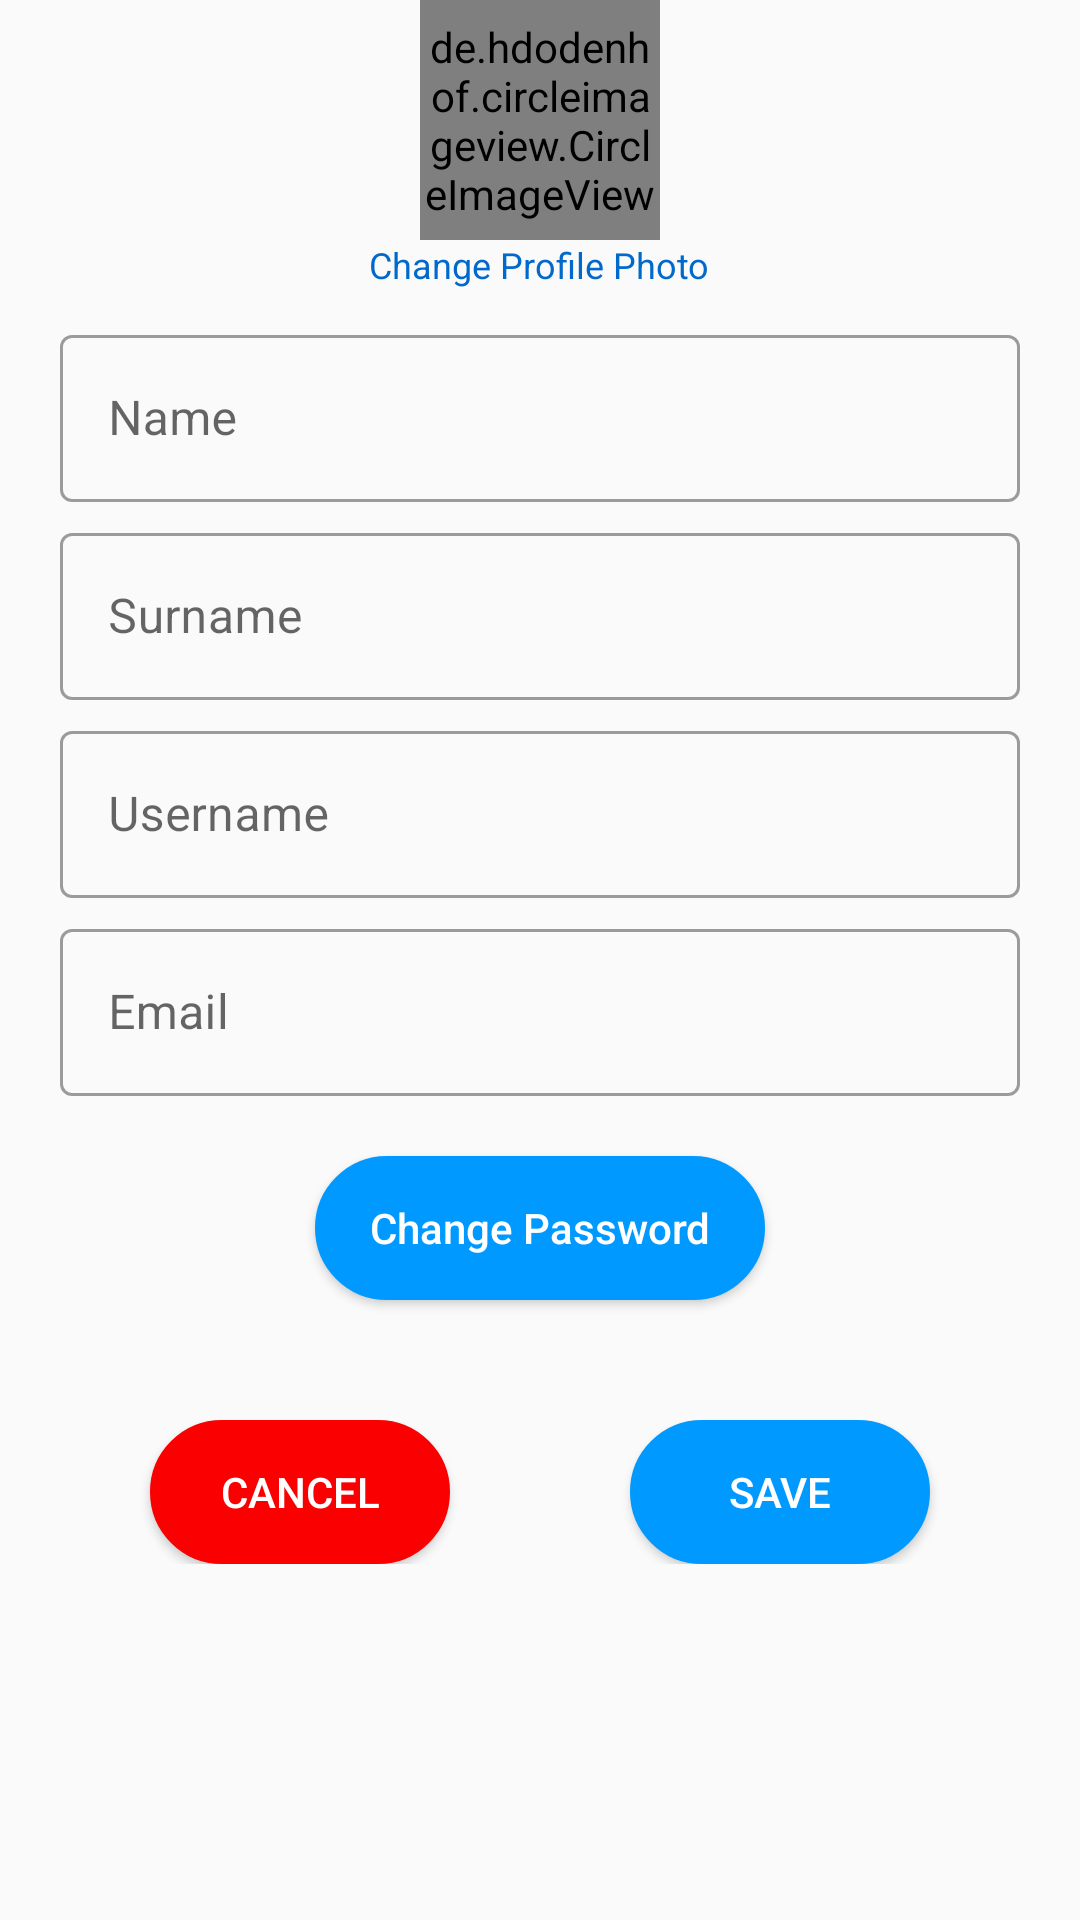

Here is an Android app screen rendered from its layout file. Give the layout XML and the strings, colors and styles it references.
<!-- AndroidManifest.xml: application theme Theme.MyRoadFriend_BAG_742 -->
<!-- res/layout/fragment_edit_profile.xml -->
<?xml version="1.0" encoding="utf-8"?>
<ScrollView xmlns:android="http://schemas.android.com/apk/res/android"
    xmlns:app="http://schemas.android.com/apk/res-auto"
    xmlns:tools="http://schemas.android.com/tools"
    android:layout_width="match_parent"
    android:layout_height="wrap_content"
    tools:context=".Fragments.EditProfileDialogFragment">

    <RelativeLayout
        android:layout_width="match_parent"
        android:layout_height="wrap_content">


        <de.hdodenhof.circleimageview.CircleImageView
            android:id="@+id/imageViewUserEditPro"
            android:layout_width="80dp"
            android:layout_height="80dp"
            android:layout_centerHorizontal="true"
            android:src="@drawable/user" />

        <TextView
            android:id="@+id/textViewChangePP"
            android:layout_width="wrap_content"
            android:layout_height="wrap_content"
            android:layout_below="@id/imageViewUserEditPro"
            android:layout_centerHorizontal="true"
            android:text="@string/change_profile_photo"
            android:textColor="@color/myColorPrimaryVariant"
            android:textSize="12sp" />

        <com.google.android.material.textfield.TextInputLayout
            android:id="@+id/textInputLayoutNameEditPro"
            style="@style/Widget.MaterialComponents.TextInputLayout.OutlinedBox"
            android:layout_width="match_parent"
            android:layout_height="wrap_content"
            android:layout_below="@id/textViewChangePP"
            android:layout_marginStart="20dp"
            android:layout_marginTop="10dp"
            android:layout_marginEnd="20dp">

            <com.google.android.material.textfield.TextInputEditText

                android:id="@+id/editTextTextNameEditPro"
                android:layout_width="match_parent"
                android:layout_height="wrap_content"
                android:hint="@string/name"
                android:inputType="textPersonName" />

        </com.google.android.material.textfield.TextInputLayout>

        <com.google.android.material.textfield.TextInputLayout
            android:id="@+id/textInputLayoutSurnameEditPro"
            style="@style/Widget.MaterialComponents.TextInputLayout.OutlinedBox"
            android:layout_width="match_parent"
            android:layout_height="wrap_content"
            android:layout_below="@id/textInputLayoutNameEditPro"
            android:layout_marginStart="20dp"
            android:layout_marginTop="5dp"
            android:layout_marginEnd="20dp">

            <com.google.android.material.textfield.TextInputEditText

                android:id="@+id/editTextTextSurnameEditPro"
                android:layout_width="match_parent"
                android:layout_height="wrap_content"
                android:hint="@string/surname"
                android:inputType="textPersonName" />
        </com.google.android.material.textfield.TextInputLayout>


        <com.google.android.material.textfield.TextInputLayout
            android:id="@+id/textInputLayoutUsernameEditPro"
            style="@style/Widget.MaterialComponents.TextInputLayout.OutlinedBox"
            android:layout_width="match_parent"
            android:layout_height="wrap_content"
            android:layout_below="@id/textInputLayoutSurnameEditPro"
            android:layout_marginStart="20dp"
            android:layout_marginTop="5dp"
            android:layout_marginEnd="20dp">

            <com.google.android.material.textfield.TextInputEditText

                android:id="@+id/editTextTextUsernameEditPro"
                android:layout_width="match_parent"
                android:layout_height="wrap_content"
                android:hint="@string/username" />
        </com.google.android.material.textfield.TextInputLayout>

        <com.google.android.material.textfield.TextInputLayout
            android:id="@+id/textInputLayoutEmailEditPro"
            style="@style/Widget.MaterialComponents.TextInputLayout.OutlinedBox"
            android:layout_width="match_parent"
            android:layout_height="wrap_content"
            android:layout_below="@+id/textInputLayoutUsernameEditPro"
            android:layout_marginStart="20dp"
            android:layout_marginTop="5dp"
            android:layout_marginEnd="20dp">

            <com.google.android.material.textfield.TextInputEditText

                android:id="@+id/editTextTextEmailEditPro"
                android:layout_width="match_parent"
                android:layout_height="wrap_content"

                android:hint="@string/email"
                android:inputType="textEmailAddress" />

        </com.google.android.material.textfield.TextInputLayout>


        <Button
            android:id="@+id/btnChangePassEditPro"
            android:layout_width="150dp"
            android:layout_height="wrap_content"
            android:layout_below="@id/textInputLayoutEmailEditPro"
            android:layout_centerHorizontal="true"
            android:layout_gravity="center"
            android:layout_marginTop="20dp"
            android:background="@drawable/button"
            android:text="@string/change_password"
            android:textAllCaps="false"
            android:textColor="@color/white" />

        <LinearLayout
            android:layout_width="match_parent"
            android:layout_height="wrap_content"
            android:layout_below="@id/btnChangePassEditPro"
            android:layout_marginTop="40dp"
            android:layout_marginBottom="30dp"
            android:gravity="center"
            android:orientation="horizontal">

            <Button
                android:id="@+id/btnCancelEditPro"
                android:layout_width="100dp"
                android:layout_height="wrap_content"
                android:background="@drawable/button"
                android:backgroundTint="#FA0000"
                android:text="@string/cancel"
                android:textColor="@color/white" />

            <Button
                android:id="@+id/btnSaveEditPro"
                android:layout_width="100dp"
                android:layout_height="wrap_content"
                android:layout_marginStart="60dp"
                android:background="@drawable/button"
                android:text="@string/save"
                android:textColor="@color/white" />

        </LinearLayout>


    </RelativeLayout>
</ScrollView>
<!-- resources referenced by this layout -->
<resources>
  <color name="myColorPrimaryVariant">#0069cb</color>
  <color name="white">#FFFFFFFF</color>
  <!-- drawable button (drawable) -->
  <?xml version="1.0" encoding="utf-8"?>
  <shape xmlns:android="http://schemas.android.com/apk/res/android"
      android:shape="rectangle">
      <solid android:color="@color/myColorPrimary" />
      <stroke
          android:width="1dp"
          android:color="@color/myColorPrimary" />
  
      <corners android:radius="40dp" />
  
  </shape>
  <string name="cancel">Cancel</string>
  <string name="change_password">Change Password</string>
  <string name="change_profile_photo">Change Profile Photo</string>
  <string name="email">Email</string>
  <string name="name">Name</string>
  <string name="save">Save</string>
  <string name="surname">Surname</string>
  <string name="username">Username</string>
  <style name="Theme.MyRoadFriend_BAG_742" parent="Theme.MaterialComponents.DayNight.NoActionBar.Bridge">
          
          <item name="colorPrimary">@color/myColorPrimary</item>
          <item name="colorPrimaryVariant">@color/myColorPrimaryVariant</item>
          <item name="colorOnPrimary">@color/white</item>
          
          <item name="colorSecondary">@color/teal_200</item>
          <item name="colorSecondaryVariant">@color/teal_700</item>
          <item name="colorOnSecondary">@color/black</item>
          
          <item name="android:statusBarColor" tools:targetApi="l">?attr/colorPrimaryVariant</item>
          
  
      </style>
  <color name="myColorPrimary">#0099ff</color>
  <color name="teal_200">#FF03DAC5</color>
  <color name="teal_700">#FF018786</color>
  <color name="black">#000000</color>
</resources>
